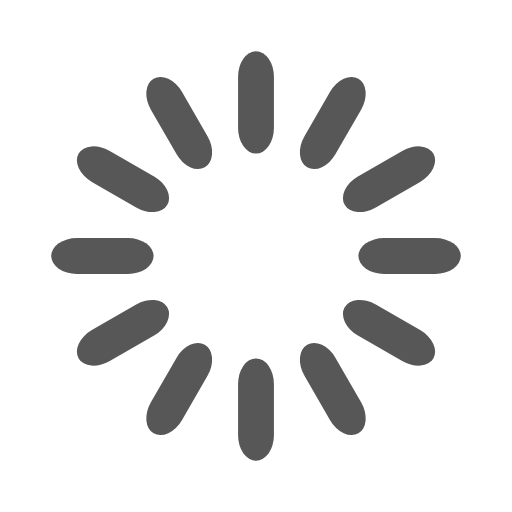
t = 0.00 s
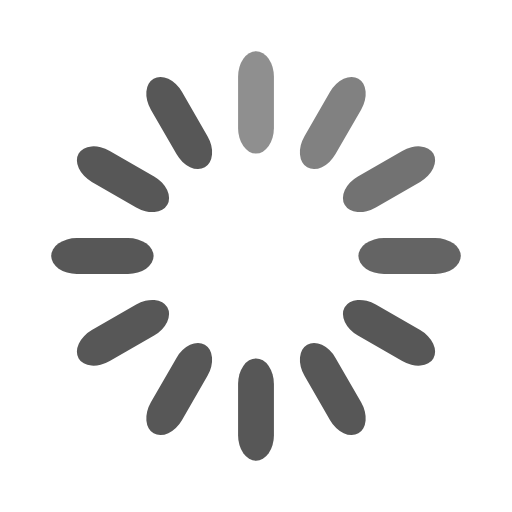
t = 0.33 s
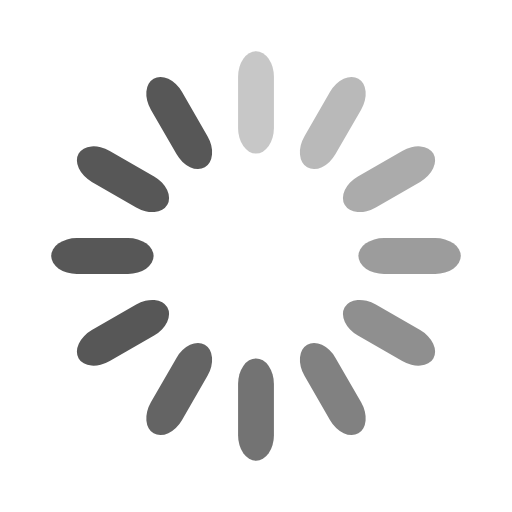
t = 0.67 s
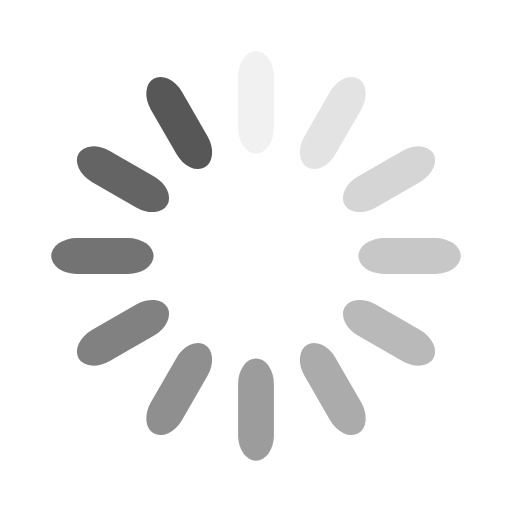
t = 0.92 s
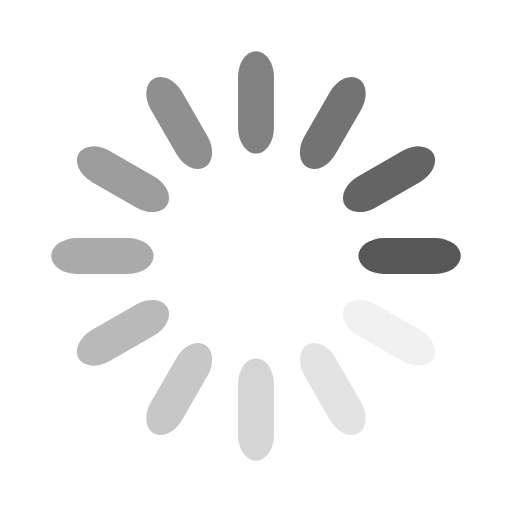
t = 1.25 s
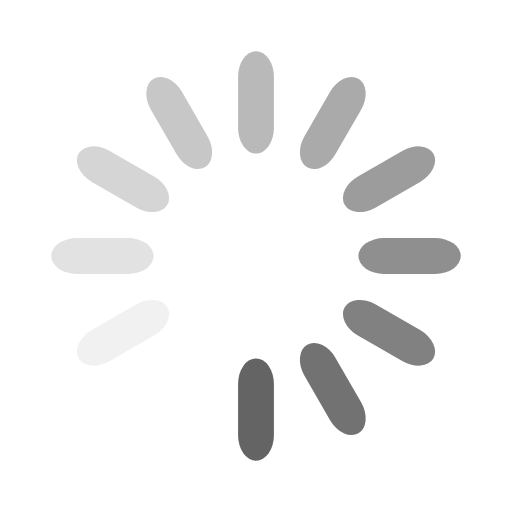
t = 1.58 s

The animated SVG that drew these frames (rendered in a browser with its animation timeline set to each time). Animation: 12 SMIL elements (animate=12); one cycle of 1.92 s, repeats indefinitely.

<svg width='54px' height='54px' xmlns="http://www.w3.org/2000/svg" viewBox="0 0 100 100" preserveAspectRatio="xMidYMid" class="uil-default"><rect x="0" y="0" width="100" height="100" fill="none" class="bk"></rect><rect  x='46.5' y='40' width='7' height='20' rx='5' ry='5' fill='#575757' transform='rotate(0 50 50) translate(0 -30)'>  <animate attributeName='opacity' from='1' to='0' dur='1s' begin='0s' repeatCount='indefinite'/></rect><rect  x='46.5' y='40' width='7' height='20' rx='5' ry='5' fill='#575757' transform='rotate(30 50 50) translate(0 -30)'>  <animate attributeName='opacity' from='1' to='0' dur='1s' begin='0.08333333333333333s' repeatCount='indefinite'/></rect><rect  x='46.5' y='40' width='7' height='20' rx='5' ry='5' fill='#575757' transform='rotate(60 50 50) translate(0 -30)'>  <animate attributeName='opacity' from='1' to='0' dur='1s' begin='0.16666666666666666s' repeatCount='indefinite'/></rect><rect  x='46.5' y='40' width='7' height='20' rx='5' ry='5' fill='#575757' transform='rotate(90 50 50) translate(0 -30)'>  <animate attributeName='opacity' from='1' to='0' dur='1s' begin='0.25s' repeatCount='indefinite'/></rect><rect  x='46.5' y='40' width='7' height='20' rx='5' ry='5' fill='#575757' transform='rotate(120 50 50) translate(0 -30)'>  <animate attributeName='opacity' from='1' to='0' dur='1s' begin='0.3333333333333333s' repeatCount='indefinite'/></rect><rect  x='46.5' y='40' width='7' height='20' rx='5' ry='5' fill='#575757' transform='rotate(150 50 50) translate(0 -30)'>  <animate attributeName='opacity' from='1' to='0' dur='1s' begin='0.4166666666666667s' repeatCount='indefinite'/></rect><rect  x='46.5' y='40' width='7' height='20' rx='5' ry='5' fill='#575757' transform='rotate(180 50 50) translate(0 -30)'>  <animate attributeName='opacity' from='1' to='0' dur='1s' begin='0.5s' repeatCount='indefinite'/></rect><rect  x='46.5' y='40' width='7' height='20' rx='5' ry='5' fill='#575757' transform='rotate(210 50 50) translate(0 -30)'>  <animate attributeName='opacity' from='1' to='0' dur='1s' begin='0.5833333333333334s' repeatCount='indefinite'/></rect><rect  x='46.5' y='40' width='7' height='20' rx='5' ry='5' fill='#575757' transform='rotate(240 50 50) translate(0 -30)'>  <animate attributeName='opacity' from='1' to='0' dur='1s' begin='0.6666666666666666s' repeatCount='indefinite'/></rect><rect  x='46.5' y='40' width='7' height='20' rx='5' ry='5' fill='#575757' transform='rotate(270 50 50) translate(0 -30)'>  <animate attributeName='opacity' from='1' to='0' dur='1s' begin='0.75s' repeatCount='indefinite'/></rect><rect  x='46.5' y='40' width='7' height='20' rx='5' ry='5' fill='#575757' transform='rotate(300 50 50) translate(0 -30)'>  <animate attributeName='opacity' from='1' to='0' dur='1s' begin='0.8333333333333334s' repeatCount='indefinite'/></rect><rect  x='46.5' y='40' width='7' height='20' rx='5' ry='5' fill='#575757' transform='rotate(330 50 50) translate(0 -30)'>  <animate attributeName='opacity' from='1' to='0' dur='1s' begin='0.9166666666666666s' repeatCount='indefinite'/></rect></svg>
